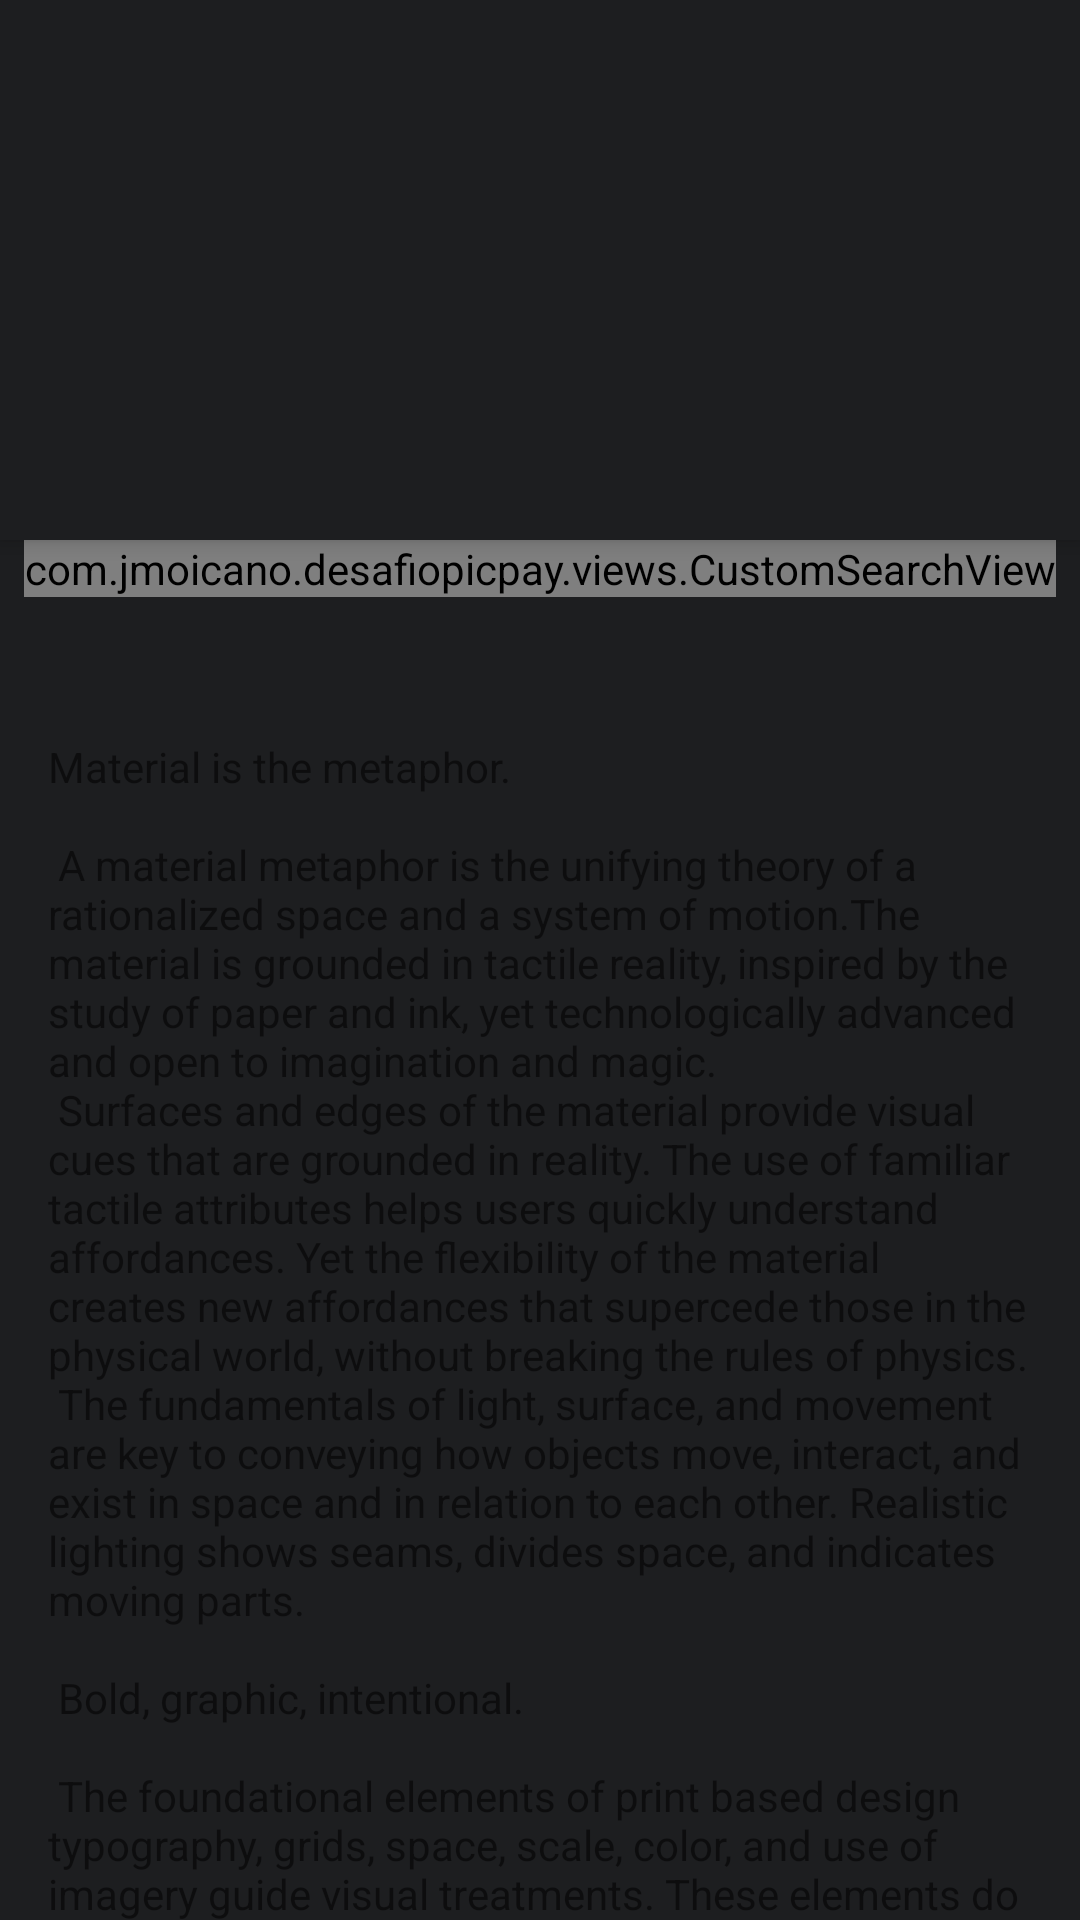

Layout XML and referenced resources for this Android screen:
<!-- AndroidManifest.xml: activity theme AppTheme.NoActionBar -->
<!-- res/layout/activity_contacts.xml -->
<?xml version="1.0" encoding="utf-8"?>
<androidx.coordinatorlayout.widget.CoordinatorLayout xmlns:android="http://schemas.android.com/apk/res/android"
    xmlns:app="http://schemas.android.com/apk/res-auto"
    xmlns:tools="http://schemas.android.com/tools"
    android:layout_width="match_parent"
    android:layout_height="match_parent"
    android:fitsSystemWindows="true"
    android:background="@color/colorPrimary"
    tools:context=".app.contacts.ContactsActivity">

    <com.google.android.material.appbar.AppBarLayout
        android:id="@+id/app_bar"
        android:layout_width="match_parent"
        android:layout_height="@dimen/app_bar_height"
        android:fitsSystemWindows="true"
        android:theme="@style/AppTheme.AppBarOverlay">

        <com.google.android.material.appbar.CollapsingToolbarLayout
            android:id="@+id/toolbar_layout"
            android:layout_width="match_parent"
            android:layout_height="match_parent"
            android:fitsSystemWindows="true"
            app:contentScrim="?attr/colorPrimary"
            app:layout_scrollFlags="scroll"
            app:toolbarId="@+id/toolbar">

            <androidx.appcompat.widget.Toolbar
                android:id="@+id/toolbar"
                android:layout_width="match_parent"
                android:layout_height="?attr/actionBarSize"
                app:layout_collapseMode="pin"
                app:popupTheme="@style/AppTheme.PopupOverlay" />

        </com.google.android.material.appbar.CollapsingToolbarLayout>
    </com.google.android.material.appbar.AppBarLayout>

    <include
        android:id="@+id/content"
        layout="@layout/content_contacts"/>

    <com.example.desafiopicpay.views.CustomSearchView
        android:id="@+id/search"
        android:layout_width="match_parent"
        android:layout_height="wrap_content"
        android:layout_margin="8dp"
        android:layout_gravity="bottom"
        android:hint="asdlkasnçldknsal0dçk"
        app:layout_anchor="@id/app_bar"
        app:layout_anchorGravity="bottom"/>

</androidx.coordinatorlayout.widget.CoordinatorLayout>
<!-- res/layout/content_contacts.xml (included above) -->
<?xml version="1.0" encoding="utf-8"?>
<androidx.core.widget.NestedScrollView xmlns:android="http://schemas.android.com/apk/res/android"
    xmlns:app="http://schemas.android.com/apk/res-auto"
    xmlns:tools="http://schemas.android.com/tools"
    android:layout_width="match_parent"
    android:layout_height="match_parent"
    android:layout_marginTop="50dp"
    app:layout_behavior="@string/appbar_scrolling_view_behavior"
    tools:context=".app.contacts.ContactsActivity"
    tools:showIn="@layout/activity_contacts">

    <TextView
        android:layout_width="wrap_content"
        android:layout_height="wrap_content"
        android:layout_margin="@dimen/text_margin"
        android:text="@string/large_text" />

</androidx.core.widget.NestedScrollView>
<!-- resources referenced by this layout -->
<resources>
  <color name="colorPrimary">#1D1E20</color>
  <dimen name="app_bar_height">180dp</dimen>
  <dimen name="text_margin">16dp</dimen>
</resources>
